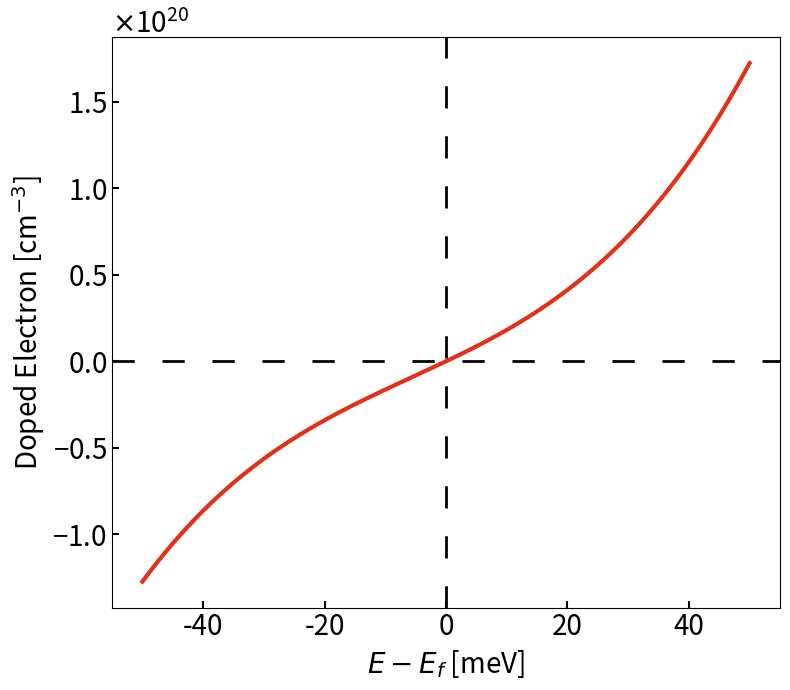

Reproduce this figure in Python.
import numpy as np
import matplotlib.pyplot as plt
import math

dE = np.linspace(-50, 50, 1001)
pi = math.pi

ec = 8E15/(3*pi**2)*(2*((dE-24)**3+24**3)/1.9+((dE+40)**3-40**3)/1.1)

fig, ax = plt.subplots(1, 1, figsize = (8, 7))
ax.plot(dE, ec, '-', color = '#E33119', linewidth = 3)
ax.axvline(x = 0, linewidth = 2, color = 'k', linestyle = (0, (8, 10)))
ax.axhline(y = 0, linewidth = 2, color = 'k', linestyle = (0, (8, 10)))

ax.set_xlabel(r'$E-E_f$ [meV]', fontsize = 20)
ax.set_ylabel(r'Doped Electron [cm$^{-3}$]', fontsize = 20)
ax.tick_params(axis = 'both', which = 'both', top = False, right = False, width = 1.5, length = 5, direction = 'in', labelsize = 20)
ax.ticklabel_format(axis = 'y', style = 'sci', scilimits = (0, 0), useMathText = True)
ax.yaxis.get_offset_text().set_size(20)

fig.tight_layout()

plt.savefig('TaP_model.png', dpi = 300)